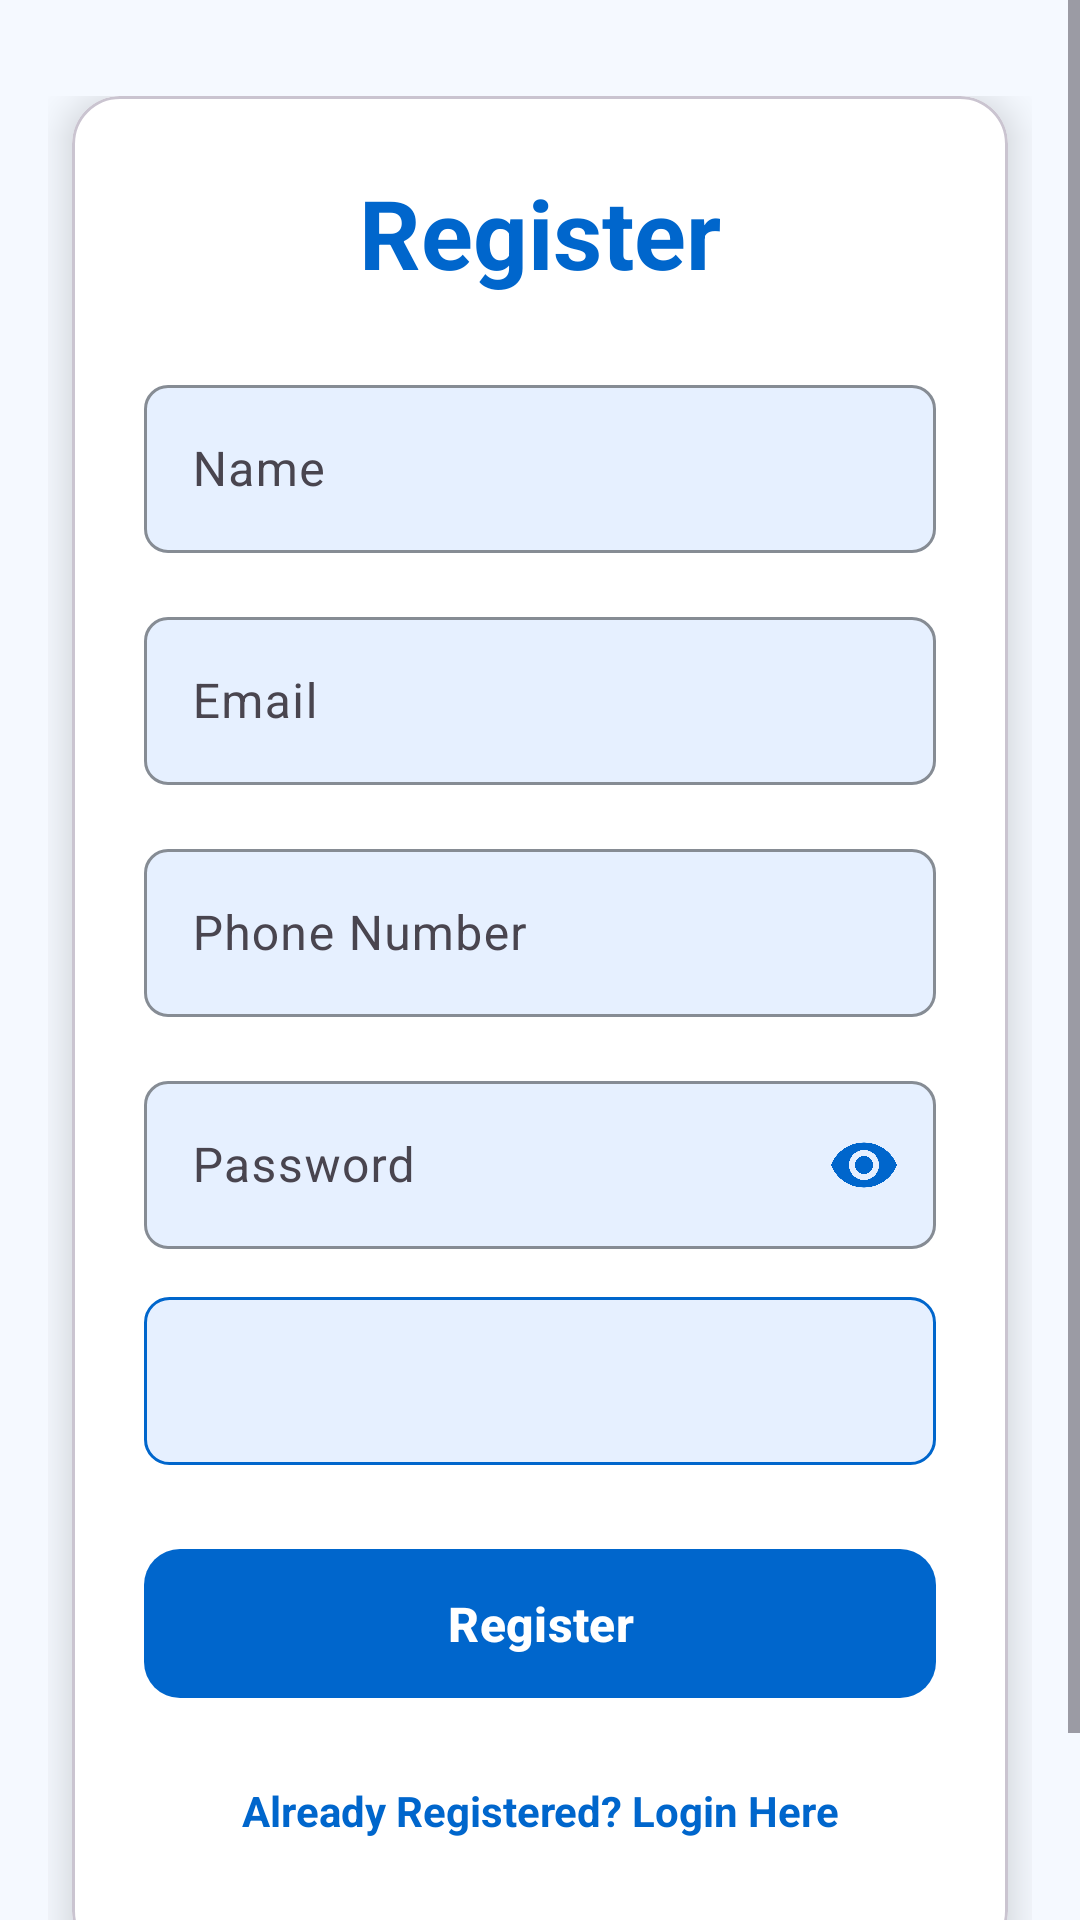

Layout XML and referenced resources for this Android screen:
<!-- AndroidManifest.xml: activity theme Theme.Material3.Light.NoActionBar -->
<!-- res/layout/activity_register.xml -->
<?xml version="1.0" encoding="utf-8"?>
<ScrollView xmlns:android="http://schemas.android.com/apk/res/android"
    xmlns:app="http://schemas.android.com/apk/res-auto"
    xmlns:tools="http://schemas.android.com/tools"
    android:layout_width="match_parent"
    android:layout_height="match_parent"
    android:fillViewport="true"
    android:background="#F5F9FF"
    tools:context=".RegisterActivity">

    <androidx.appcompat.widget.LinearLayoutCompat
        android:id="@+id/main"
        android:layout_width="match_parent"
        android:layout_height="wrap_content"
        android:gravity="center"
        android:orientation="vertical"
        android:paddingHorizontal="16dp"
        android:paddingVertical="32dp">

        <com.google.android.material.card.MaterialCardView
            android:layout_width="match_parent"
            android:layout_height="wrap_content"
            android:layout_marginHorizontal="8dp"
            android:layout_marginBottom="24dp"
            app:cardBackgroundColor="#FFFFFF"
            app:cardCornerRadius="16dp"
            app:cardElevation="8dp">

            <androidx.appcompat.widget.LinearLayoutCompat
                android:layout_width="match_parent"
                android:layout_height="wrap_content"
                android:orientation="vertical"
                android:padding="24dp">

                <TextView
                    android:layout_width="match_parent"
                    android:layout_height="wrap_content"
                    android:layout_marginBottom="24dp"
                    android:gravity="center"
                    android:text="@string/register"
                    android:textColor="#0066CC"
                    android:textSize="32sp"
                    android:textStyle="bold" />

                
                <com.google.android.material.textfield.TextInputLayout
                    android:layout_width="match_parent"
                    android:layout_height="wrap_content"
                    android:layout_marginBottom="16dp"
                    app:boxBackgroundColor="#E6F0FF"
                    app:boxCornerRadiusBottomEnd="8dp"
                    app:boxCornerRadiusBottomStart="8dp"
                    app:boxCornerRadiusTopEnd="8dp"
                    app:boxCornerRadiusTopStart="8dp"
                    app:boxStrokeColor="#0066CC"
                    app:hintTextColor="#0066CC">

                    <com.google.android.material.textfield.TextInputEditText
                        android:id="@+id/name"
                        android:layout_width="match_parent"
                        android:layout_height="wrap_content"
                        android:hint="@string/name"
                        android:inputType="textPersonName"
                        android:minHeight="56dp"
                        android:paddingHorizontal="16dp"
                        android:textColor="#003366" />
                </com.google.android.material.textfield.TextInputLayout>

                
                <com.google.android.material.textfield.TextInputLayout
                    android:layout_width="match_parent"
                    android:layout_height="wrap_content"
                    android:layout_marginBottom="16dp"
                    app:boxBackgroundColor="#E6F0FF"
                    app:boxCornerRadiusBottomEnd="8dp"
                    app:boxCornerRadiusBottomStart="8dp"
                    app:boxCornerRadiusTopEnd="8dp"
                    app:boxCornerRadiusTopStart="8dp"
                    app:boxStrokeColor="#0066CC"
                    app:hintTextColor="#0066CC">

                    <com.google.android.material.textfield.TextInputEditText
                        android:id="@+id/email"
                        android:layout_width="match_parent"
                        android:layout_height="wrap_content"
                        android:hint="@string/email1"
                        android:inputType="textEmailAddress"
                        android:minHeight="56dp"
                        android:paddingHorizontal="16dp"
                        android:textColor="#003366" />
                </com.google.android.material.textfield.TextInputLayout>

                
                <com.google.android.material.textfield.TextInputLayout
                    android:layout_width="match_parent"
                    android:layout_height="wrap_content"
                    android:layout_marginBottom="16dp"
                    app:boxBackgroundColor="#E6F0FF"
                    app:boxCornerRadiusBottomEnd="8dp"
                    app:boxCornerRadiusBottomStart="8dp"
                    app:boxCornerRadiusTopEnd="8dp"
                    app:boxCornerRadiusTopStart="8dp"
                    app:boxStrokeColor="#0066CC"
                    app:hintTextColor="#0066CC">

                    <com.google.android.material.textfield.TextInputEditText
                        android:id="@+id/phone"
                        android:layout_width="match_parent"
                        android:layout_height="wrap_content"
                        android:hint="@string/phone_number"
                        android:inputType="phone"
                        android:minHeight="56dp"
                        android:paddingHorizontal="16dp"
                        android:textColor="#003366" />
                </com.google.android.material.textfield.TextInputLayout>

                
                <com.google.android.material.textfield.TextInputLayout
                    android:layout_width="match_parent"
                    android:layout_height="wrap_content"
                    android:layout_marginBottom="16dp"
                    app:boxBackgroundColor="#E6F0FF"
                    app:boxCornerRadiusBottomEnd="8dp"
                    app:boxCornerRadiusBottomStart="8dp"
                    app:boxCornerRadiusTopEnd="8dp"
                    app:boxCornerRadiusTopStart="8dp"
                    app:boxStrokeColor="#0066CC"
                    app:hintTextColor="#0066CC"
                    app:endIconMode="password_toggle"
                    app:endIconTint="#0066CC">

                    <com.google.android.material.textfield.TextInputEditText
                        android:id="@+id/password"
                        android:layout_width="match_parent"
                        android:layout_height="wrap_content"
                        android:hint="@string/password"
                        android:inputType="textPassword"
                        android:minHeight="56dp"
                        android:paddingHorizontal="16dp"
                        android:textColor="#003366" />
                </com.google.android.material.textfield.TextInputLayout>

                
                <com.google.android.material.textfield.TextInputLayout
                    android:layout_width="match_parent"
                    android:layout_height="wrap_content"
                    android:layout_marginBottom="24dp"
                    android:hint="@string/role"
                    app:boxBackgroundColor="#E6F0FF"
                    app:boxCornerRadiusBottomEnd="8dp"
                    app:boxCornerRadiusBottomStart="8dp"
                    app:boxCornerRadiusTopEnd="8dp"
                    app:boxCornerRadiusTopStart="8dp"
                    app:boxStrokeColor="#0066CC"
                    app:hintTextColor="#0066CC">

                    <Spinner
                        android:id="@+id/roleSpinner"
                        android:layout_width="match_parent"
                        android:layout_height="wrap_content"
                        android:background="@drawable/spinner_background"
                        android:dropDownSelector="@drawable/spinner_selector"
                        android:dropDownVerticalOffset="4dp"
                        android:dropDownWidth="match_parent"
                        android:minHeight="56dp"
                        android:paddingStart="12dp"
                        android:paddingEnd="12dp"
                        android:popupBackground="@drawable/spinner_dropdown_background"
                        android:spinnerMode="dropdown"
                        android:theme="@style/SpinnerTheme" />
                </com.google.android.material.textfield.TextInputLayout>

                <com.google.android.material.button.MaterialButton
                    android:id="@+id/btn_register"
                    android:layout_width="match_parent"
                    android:layout_height="wrap_content"
                    android:elevation="6dp"
                    android:paddingVertical="14dp"
                    android:text="@string/register"
                    android:textColor="#FFFFFF"
                    android:textSize="16sp"
                    android:textStyle="bold"
                    app:backgroundTint="#0066CC"
                    app:cornerRadius="12dp"
                    app:elevation="8dp"
                    app:rippleColor="#80FFFFFF" />

                <TextView
                    android:id="@+id/loginNow"
                    android:layout_width="match_parent"
                    android:layout_height="wrap_content"
                    android:gravity="center"
                    android:padding="16dp"
                    android:layout_marginTop="8dp"
                    android:text="@string/already_registered_login_here"
                    android:textColor="#0066CC"
                    android:textSize="14sp"
                    android:textStyle="bold" />
            </androidx.appcompat.widget.LinearLayoutCompat>
        </com.google.android.material.card.MaterialCardView>
    </androidx.appcompat.widget.LinearLayoutCompat>
</ScrollView>
<!-- resources referenced by this layout -->
<resources>
  <!-- drawable spinner_background (drawable) -->
  <?xml version="1.0" encoding="utf-8"?>
  <selector xmlns:android="http://schemas.android.com/apk/res/android">
      <item>
          <shape android:shape="rectangle">
              <solid android:color="#E6F0FF"/>
              <corners android:radius="8dp"/>
              <stroke android:width="1dp" android:color="#0066CC"/>
          </shape>
      </item>
  </selector>
  <!-- drawable spinner_dropdown_background (drawable) -->
  <?xml version="1.0" encoding="utf-8"?>
  <shape xmlns:android="http://schemas.android.com/apk/res/android"
      android:shape="rectangle">
      <solid android:color="#E6F0FF"/>
      <corners android:radius="8dp"/>
      <stroke android:width="1dp" android:color="#0066CC"/>
  </shape>
  <!-- drawable spinner_selector (drawable) -->
  <?xml version="1.0" encoding="utf-8"?>
  <selector xmlns:android="http://schemas.android.com/apk/res/android">
      <item android:state_pressed="true" android:drawable="@color/blue_highlight"/>
      <item android:state_selected="true" android:drawable="@color/blue_highlight"/>
      <item android:drawable="@android:color/transparent"/>
  </selector>
  <string name="already_registered_login_here">Already Registered? Login Here</string>
  <string name="email1">Email</string>
  <string name="name">Name</string>
  <string name="password">Password</string>
  <string name="phone_number">Phone Number</string>
  <string name="register">Register</string>
  <string name="role">Role</string>
  <style name="SpinnerTheme" parent="ThemeOverlay.MaterialComponents.Light">
          <item name="colorControlNormal">#0066CC</item>
          <item name="colorControlActivated">#0066CC</item>
          <item name="colorControlHighlight">#0066CC</item>
          <item name="android:textColor">#003366</item>
          <item name="android:background">@drawable/spinner_background</item>
          <item name="android:popupTheme">@style/SpinnerPopupTheme</item>
      </style>
  <color name="blue_highlight">#B3D1FF</color>
  <style name="SpinnerPopupTheme" parent="ThemeOverlay.MaterialComponents.Light">
          <item name="android:background">@drawable/spinner_dropdown_background</item>
          <item name="android:textColor">#003366</item>
      </style>
</resources>
